Photos from the image-classification dataset "pdata" in the GitHub repository emwebaze/dsa2018materials. Its 5 classes are: cbb, cbsd, cgm, cmd, healthy.

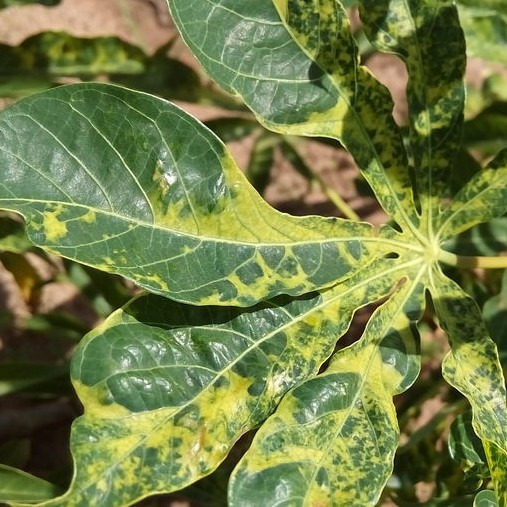
Label: cmd

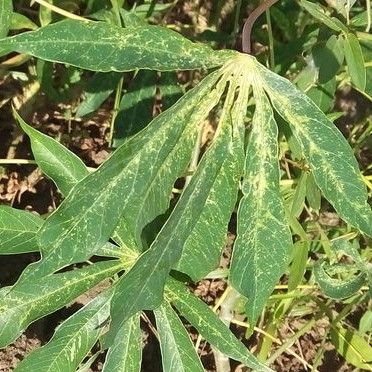
Label: cgm

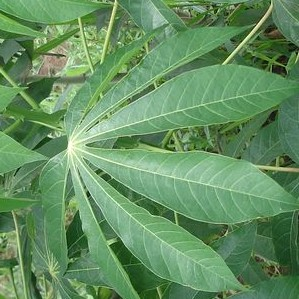
Label: healthy

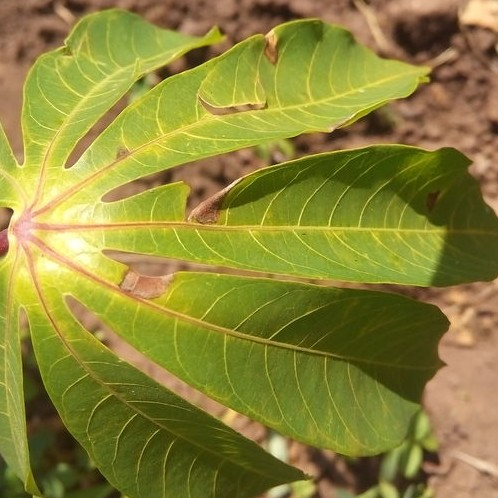
Label: cbb

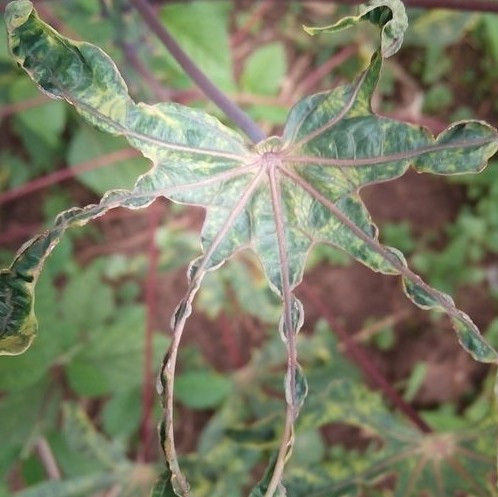
Label: cmd

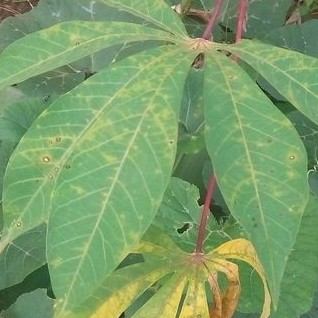
Label: cbsd
